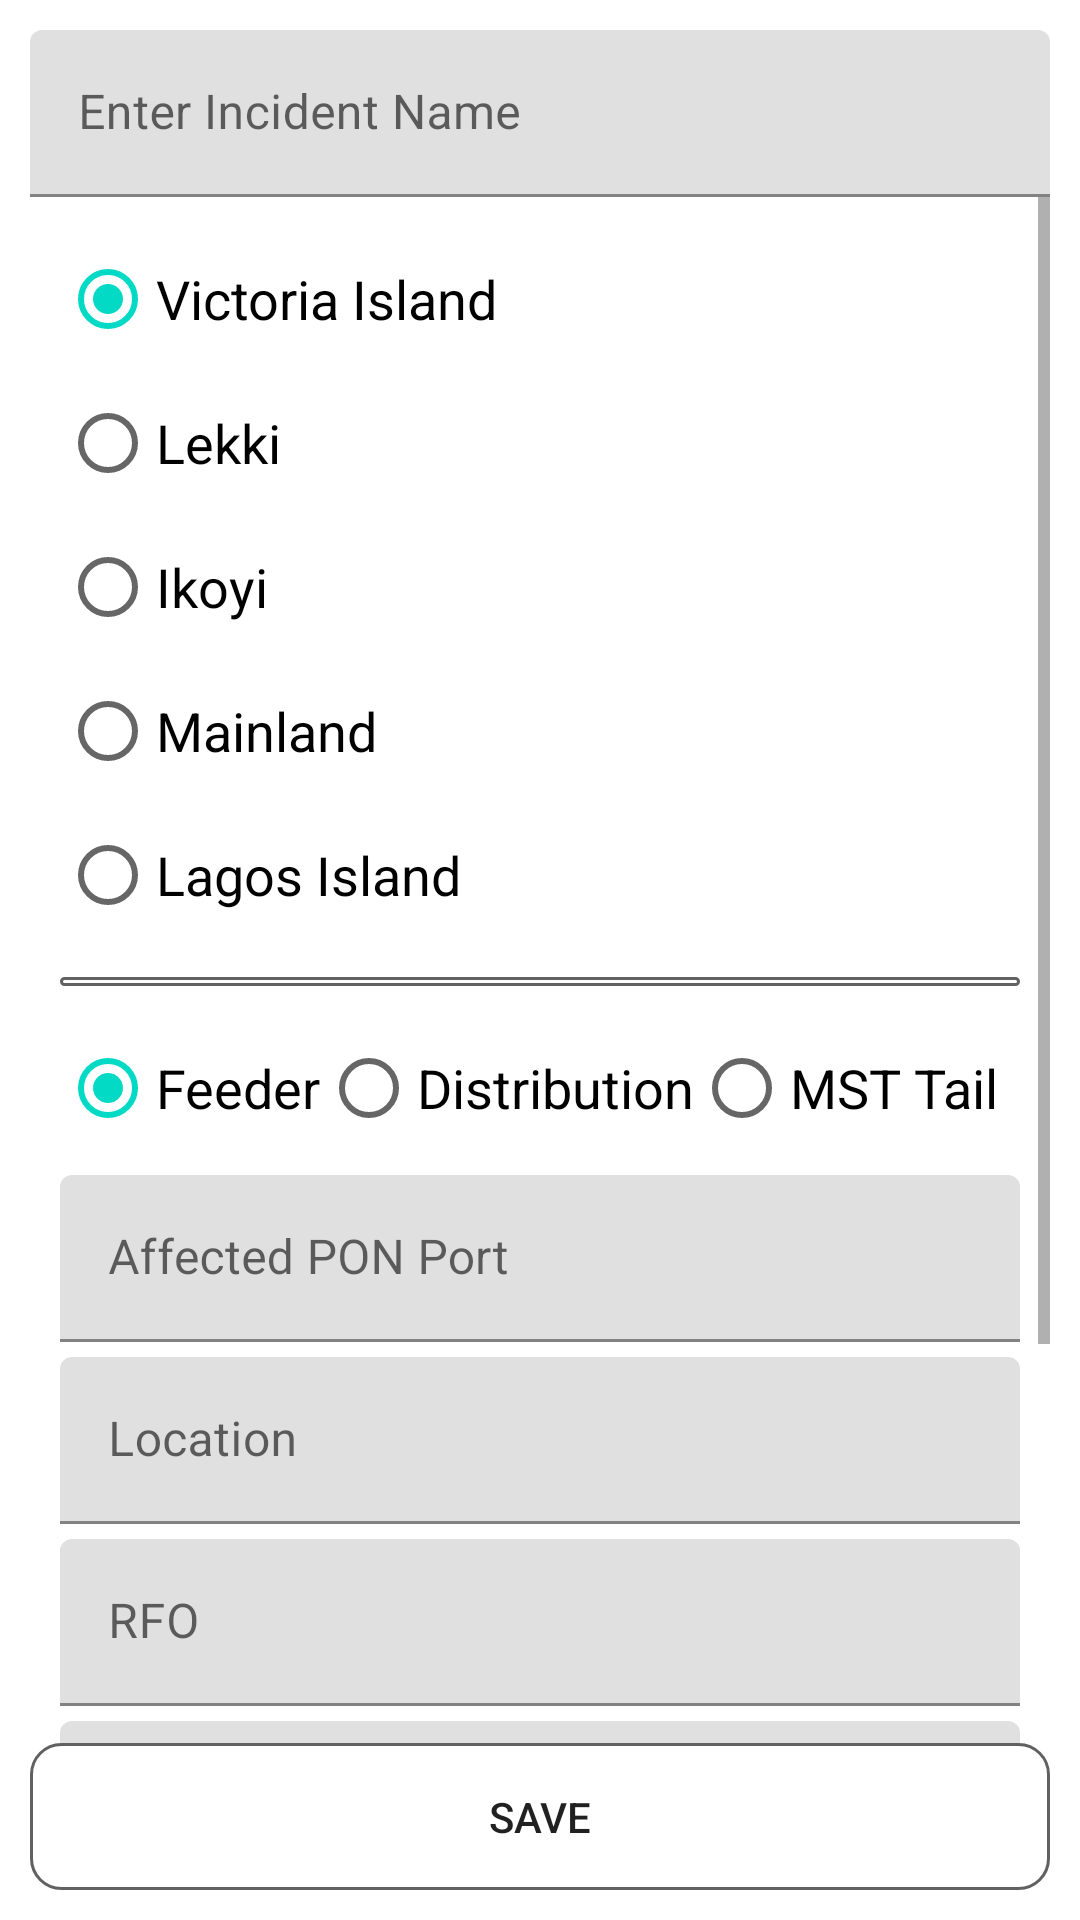

Android layout source for this screen:
<!-- AndroidManifest.xml: application theme AppTheme -->
<!-- res/layout/activity_corrective_maintenance.xml -->
<?xml version="1.0" encoding="utf-8"?>
<LinearLayout xmlns:android="http://schemas.android.com/apk/res/android"
    xmlns:app="http://schemas.android.com/apk/res-auto"
    xmlns:tools="http://schemas.android.com/tools"
    android:layout_width="match_parent"
    android:layout_height="match_parent"
    android:background="#ffffff"
    tools:context=".ui.data_entry.CorrectiveMaintenance"
    android:orientation="vertical"
    android:padding="10dp"
    android:focusable="true"
    android:focusableInTouchMode="true">


    <com.google.android.material.textfield.TextInputLayout
        android:layout_width="match_parent"
        android:layout_height="wrap_content"
        android:id="@+id/text_incident"
        android:hint="@string/enter_incident_name">

        <com.google.android.material.textfield.TextInputEditText
            android:layout_width="match_parent"
            android:layout_height="wrap_content" />
    </com.google.android.material.textfield.TextInputLayout>

    <ScrollView
        android:layout_width="match_parent"
        android:layout_height="0dp"
        android:layout_weight="1">

        <LinearLayout
            android:layout_width="match_parent"
            android:layout_height="wrap_content"
            android:orientation="vertical"
            android:padding="10dp">

            <RadioGroup
                android:id="@+id/radiogroup_1"
                android:layout_width="match_parent"
                android:layout_height="wrap_content"
                android:layout_marginBottom="10dp">

                <RadioButton
                    android:id="@+id/radio_vi"
                    android:layout_width="match_parent"
                    android:layout_height="wrap_content"
                    android:text="@string/victoria_island"
                    android:textSize="18sp"
                    android:checked="true" />

                <RadioButton
                    android:id="@+id/radio_lekki"
                    android:layout_width="match_parent"
                    android:layout_height="wrap_content"
                    android:text="@string/lekki"
                    android:textSize="18sp" />

                <RadioButton
                    android:id="@+id/radio_ikoyi"
                    android:layout_width="match_parent"
                    android:layout_height="wrap_content"
                    android:text="@string/ikoyi"
                    android:textSize="18sp" />

                <RadioButton
                    android:id="@+id/radio_mainland"
                    android:layout_width="match_parent"
                    android:layout_height="wrap_content"
                    android:text="@string/mainland"
                    android:textSize="18sp" />

                <RadioButton
                    android:id="@+id/radio_island"
                    android:layout_width="match_parent"
                    android:layout_height="wrap_content"
                    android:text="@string/lagos_island"
                    android:textSize="18sp" />
            </RadioGroup>

            <View
                android:id="@+id/view"
                android:layout_width="wrap_content"
                android:layout_height="3dp"
                android:background="@drawable/btn_resource"/>

            <RadioGroup
                android:id="@+id/radiogroup_2"
                android:layout_width="match_parent"
                android:layout_height="match_parent"
                android:orientation="horizontal"
                android:layout_marginTop="10dp"
                android:textStyle="bold"
                android:textSize="18sp">

                <RadioButton
                    android:id="@+id/radio_feeder"
                    android:layout_width="wrap_content"
                    android:layout_height="wrap_content"
                    android:text="@string/feeder"
                    android:textSize="18sp"
                    android:checked="true" />

                <RadioButton
                    android:id="@+id/radio_distribution"
                    android:layout_width="wrap_content"
                    android:layout_height="wrap_content"
                    android:text="@string/distribution"
                    android:textSize="18sp" />

                <RadioButton
                    android:id="@+id/radio_mst"
                    android:layout_width="wrap_content"
                    android:layout_height="wrap_content"
                    android:text="@string/mst_tail"
                    android:textSize="18sp" />

            </RadioGroup>

            <com.google.android.material.textfield.TextInputLayout
                android:layout_width="match_parent"
                android:layout_height="match_parent"
                android:id="@+id/text_pon"
                android:layout_marginTop="5dp"
                android:hint="@string/affected_pon_port">

                <com.google.android.material.textfield.TextInputEditText
                    android:layout_width="match_parent"
                    android:layout_height="wrap_content" />
            </com.google.android.material.textfield.TextInputLayout>

            <com.google.android.material.textfield.TextInputLayout
                android:layout_width="match_parent"
                android:layout_height="match_parent"
                android:id="@+id/text_location"
                android:layout_marginTop="5dp"
                android:hint="@string/location">

                <com.google.android.material.textfield.TextInputEditText
                    android:layout_width="match_parent"
                    android:layout_height="wrap_content" />
            </com.google.android.material.textfield.TextInputLayout>

            <com.google.android.material.textfield.TextInputLayout
                android:layout_width="match_parent"
                android:layout_height="match_parent"
                android:id="@+id/text_rfo"
                android:layout_marginTop="5dp"
                android:hint="@string/rfo" >

                <com.google.android.material.textfield.TextInputEditText
                    android:layout_width="match_parent"
                    android:layout_height="wrap_content" />
            </com.google.android.material.textfield.TextInputLayout>

            <com.google.android.material.textfield.TextInputLayout
                android:layout_width="match_parent"
                android:layout_height="match_parent"
                android:id="@+id/text_measures"
                android:layout_marginTop="5dp"
                android:hint="@string/measures_taken_to_avoid_repeated_outages">

                <com.google.android.material.textfield.TextInputEditText
                    android:layout_width="match_parent"
                    android:layout_height="wrap_content" />
            </com.google.android.material.textfield.TextInputLayout>

            <com.google.android.material.textfield.TextInputLayout
                android:layout_width="match_parent"
                android:layout_height="match_parent"
                android:id="@+id/text_failure"
                android:layout_marginTop="5dp"
                android:hint="@string/point_of_failure">

                <com.google.android.material.textfield.TextInputEditText
                    android:layout_width="match_parent"
                    android:layout_height="wrap_content" />
            </com.google.android.material.textfield.TextInputLayout>

            <ImageButton
                android:id="@+id/btn_img"
                style="@style/Widget.AppCompat.ImageButton"
                android:layout_width="match_parent"
                android:layout_height="50dp"
                android:src="@drawable/ic_menu_camera"
                android:background="@drawable/btn_resource"
                android:layout_marginTop="10dp"/>

        </LinearLayout>
    </ScrollView>

    <Button
        android:id="@+id/btn_save"
        android:layout_width="match_parent"
        android:layout_height="wrap_content"
        android:text="@string/save"
        android:background="@drawable/btn_resource"/>

</LinearLayout>
<!-- resources referenced by this layout -->
<resources>
  <!-- drawable btn_resource (drawable) -->
  <?xml version="1.0" encoding="utf-8"?>
  <selector xmlns:android="http://schemas.android.com/apk/res/android">
  
      <item android:state_pressed="true">
          <shape android:shape="rectangle">
              <stroke android:color="#616161"
                  android:width="1dp"/>
              <corners android:radius="10dp"/>
                  <padding android:bottom="15dp"
                          android:left="15dp"
                          android:right="15dp"
                          android:top="15dp"/>
          </shape>
      </item>
  
  
  
  
  
  
  
  
      <item>
  
          <shape android:shape="rectangle">
              <stroke android:color="#616161"
                  android:width="1dp"/>
                  <corners android:radius="10dp"/>
              <padding android:bottom="15dp"
                  android:left="15dp"
                  android:right="15dp"
                  android:top="15dp"/>
          </shape>
      </item>
  
  </selector>
  <string name="affected_pon_port">Affected PON Port</string>
  <string name="distribution">Distribution</string>
  <string name="enter_incident_name">Enter Incident Name</string>
  <string name="feeder">Feeder</string>
  <string name="ikoyi">Ikoyi</string>
  <string name="lagos_island">Lagos Island</string>
  <string name="lekki">Lekki</string>
  <string name="location">Location</string>
  <string name="mainland">Mainland</string>
  <string name="measures_taken_to_avoid_repeated_outages">Measures taken to avoid repeated outages</string>
  <string name="mst_tail">MST Tail</string>
  <string name="point_of_failure">Point of Failure</string>
  <string name="rfo">RFO</string>
  <string name="save">Save</string>
  <string name="victoria_island">Victoria Island</string>
  <style name="AppTheme" parent="Theme.MaterialComponents.Light.DarkActionBar">
          
          <item name="colorPrimary">#D50000</item>
          <item name="colorPrimaryDark">#D50000</item>
          <item name="colorAccent">@color/colorAccent</item>
      </style>
  <color name="colorAccent">#03DAC5</color>
</resources>
